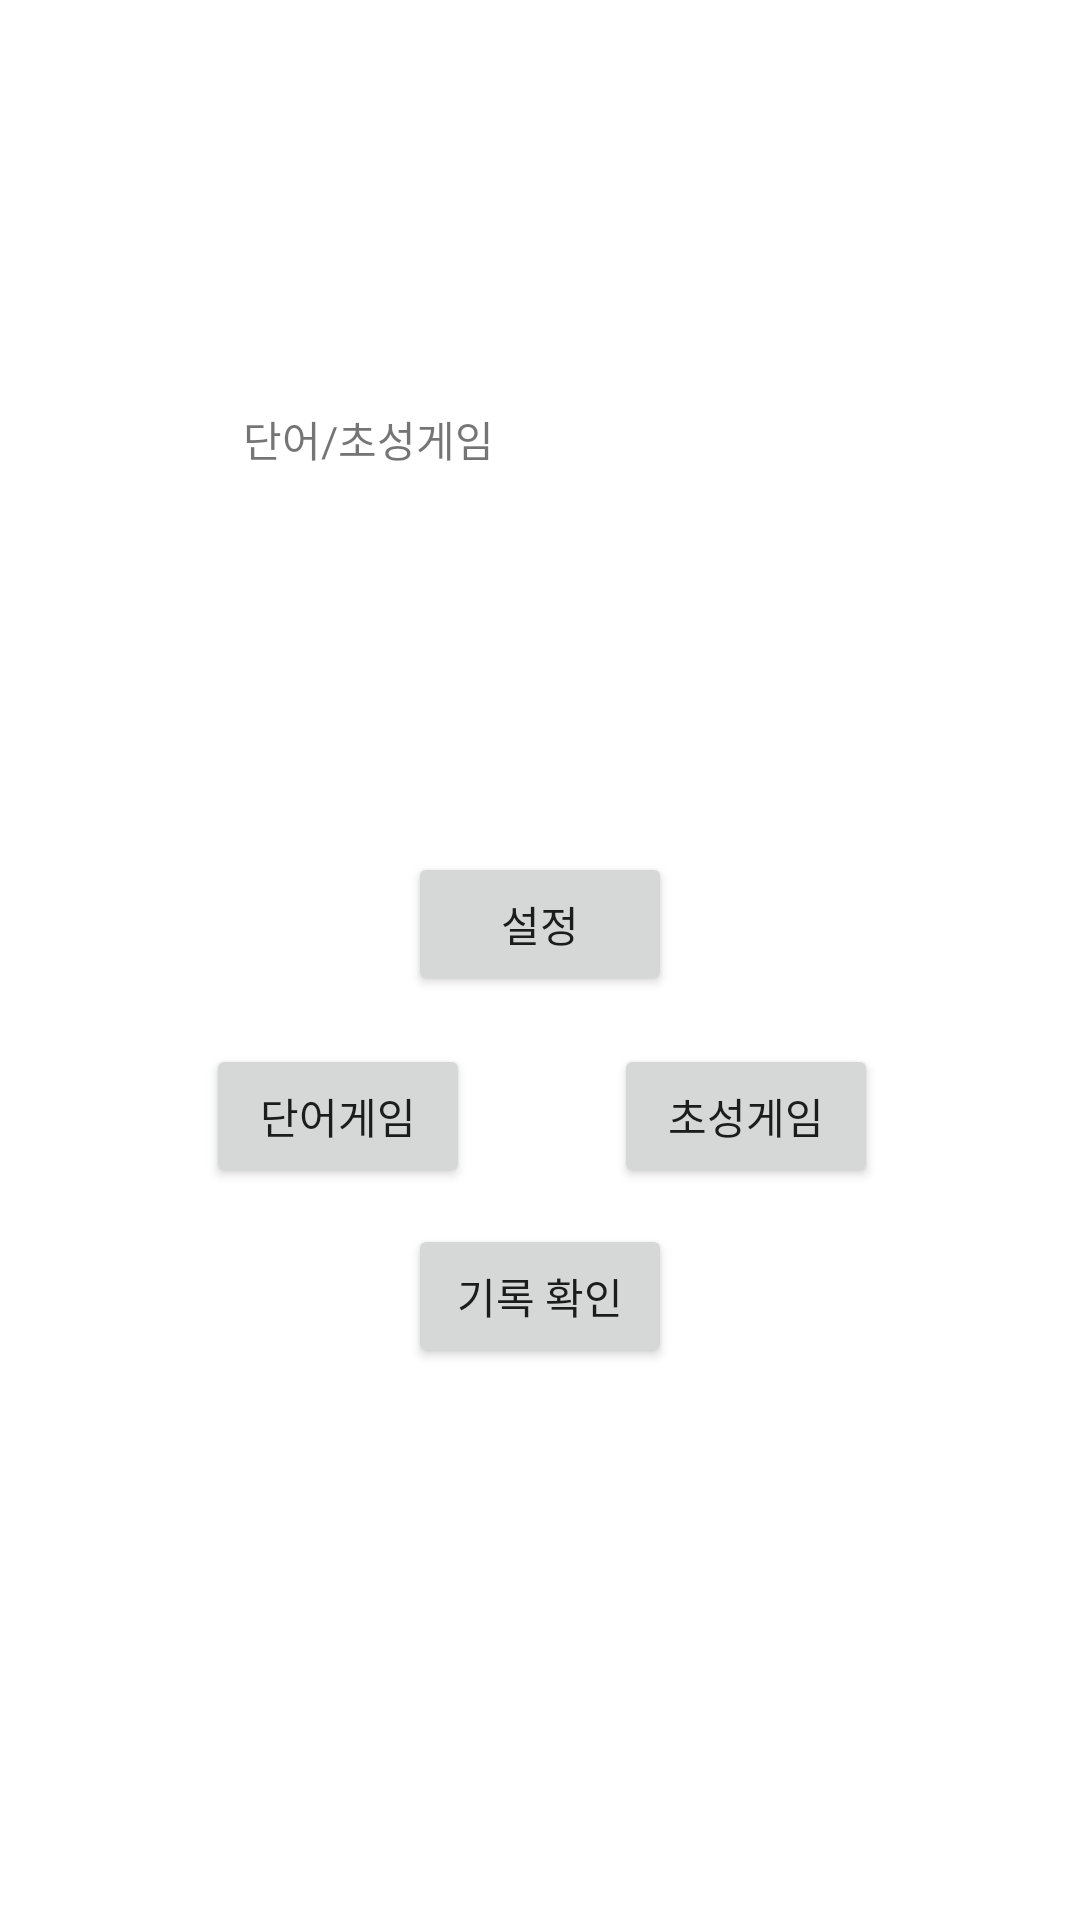

Write the Android layout XML for this screen, with the resource values it uses.
<!-- AndroidManifest.xml: application theme Theme.ChosungProj -->
<!-- res/layout/activity_main.xml -->
<?xml version="1.0" encoding="utf-8"?>
<androidx.constraintlayout.widget.ConstraintLayout xmlns:android="http://schemas.android.com/apk/res/android"
    xmlns:app="http://schemas.android.com/apk/res-auto"
    xmlns:tools="http://schemas.android.com/tools"
    android:layout_width="match_parent"
    android:layout_height="match_parent"
    tools:context=".MainActivity">

    <Button
        android:id="@+id/setting"
        android:layout_width="wrap_content"
        android:layout_height="wrap_content"
        android:layout_marginTop="68dp"
        android:text="설정"
        app:layout_constraintEnd_toEndOf="parent"
        app:layout_constraintStart_toStartOf="parent"
        app:layout_constraintTop_toBottomOf="@+id/textView" />

    <Button
        android:id="@+id/wordgame"
        android:layout_width="wrap_content"
        android:layout_height="wrap_content"
        android:layout_marginTop="132dp"
        android:text="단어게임"
        app:layout_constraintEnd_toEndOf="parent"
        app:layout_constraintHorizontal_bias="0.252"
        app:layout_constraintStart_toStartOf="parent"
        app:layout_constraintTop_toBottomOf="@+id/textView" />

    <Button
        android:id="@+id/chosunggame"
        android:layout_width="wrap_content"
        android:layout_height="wrap_content"
        android:layout_marginTop="132dp"
        android:text="초성게임"
        app:layout_constraintEnd_toEndOf="parent"
        app:layout_constraintHorizontal_bias="0.753"
        app:layout_constraintStart_toStartOf="parent"
        app:layout_constraintTop_toBottomOf="@+id/textView" />

    <Button
        android:id="@+id/record"
        android:layout_width="wrap_content"
        android:layout_height="wrap_content"
        android:layout_marginTop="76dp"
        android:text="기록 확인"
        app:layout_constraintEnd_toEndOf="parent"
        app:layout_constraintStart_toStartOf="parent"
        app:layout_constraintTop_toBottomOf="@+id/setting" />

    <TextView
        android:id="@+id/textView"
        android:layout_width="198dp"
        android:layout_height="80dp"
        android:layout_marginTop="136dp"
        android:text="단어/초성게임"
        app:layout_constraintEnd_toEndOf="parent"
        app:layout_constraintStart_toStartOf="parent"
        app:layout_constraintTop_toTopOf="parent" />
</androidx.constraintlayout.widget.ConstraintLayout>
<!-- resources referenced by this layout -->
<resources>
  <style name="Theme.ChosungProj" parent="Theme.MaterialComponents.DayNight.DarkActionBar">
          
          <item name="colorPrimary">@color/purple_500</item>
          <item name="colorPrimaryVariant">@color/purple_700</item>
          <item name="colorOnPrimary">@color/white</item>
          
          <item name="colorSecondary">@color/teal_200</item>
          <item name="colorSecondaryVariant">@color/teal_700</item>
          <item name="colorOnSecondary">@color/black</item>
          
          <item name="android:statusBarColor" tools:targetApi="l">?attr/colorPrimaryVariant</item>
          
      </style>
  <color name="purple_500">#FF6200EE</color>
  <color name="purple_700">#FF3700B3</color>
  <color name="white">#FFFFFFFF</color>
  <color name="teal_200">#FF03DAC5</color>
  <color name="teal_700">#FF018786</color>
  <color name="black">#FF000000</color>
</resources>
